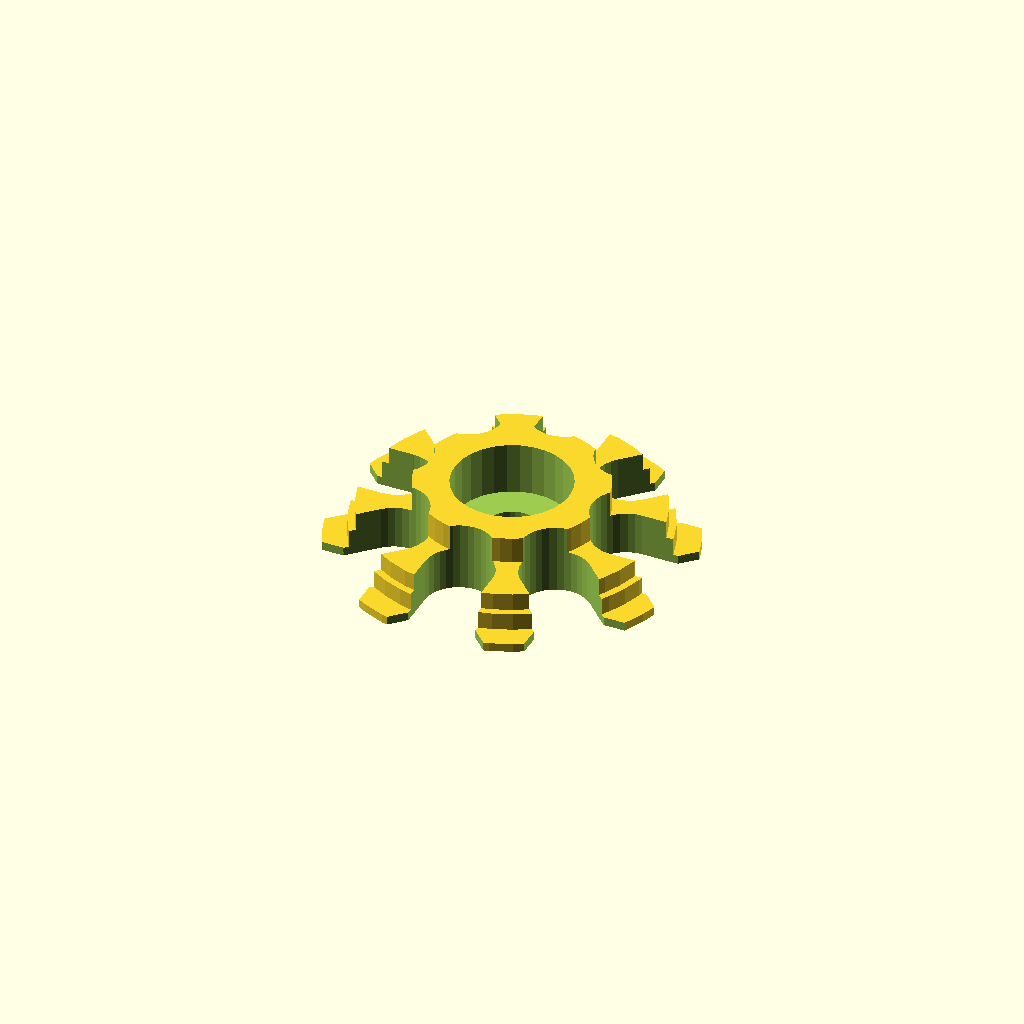
Cell 1 — every parameter at its default value.
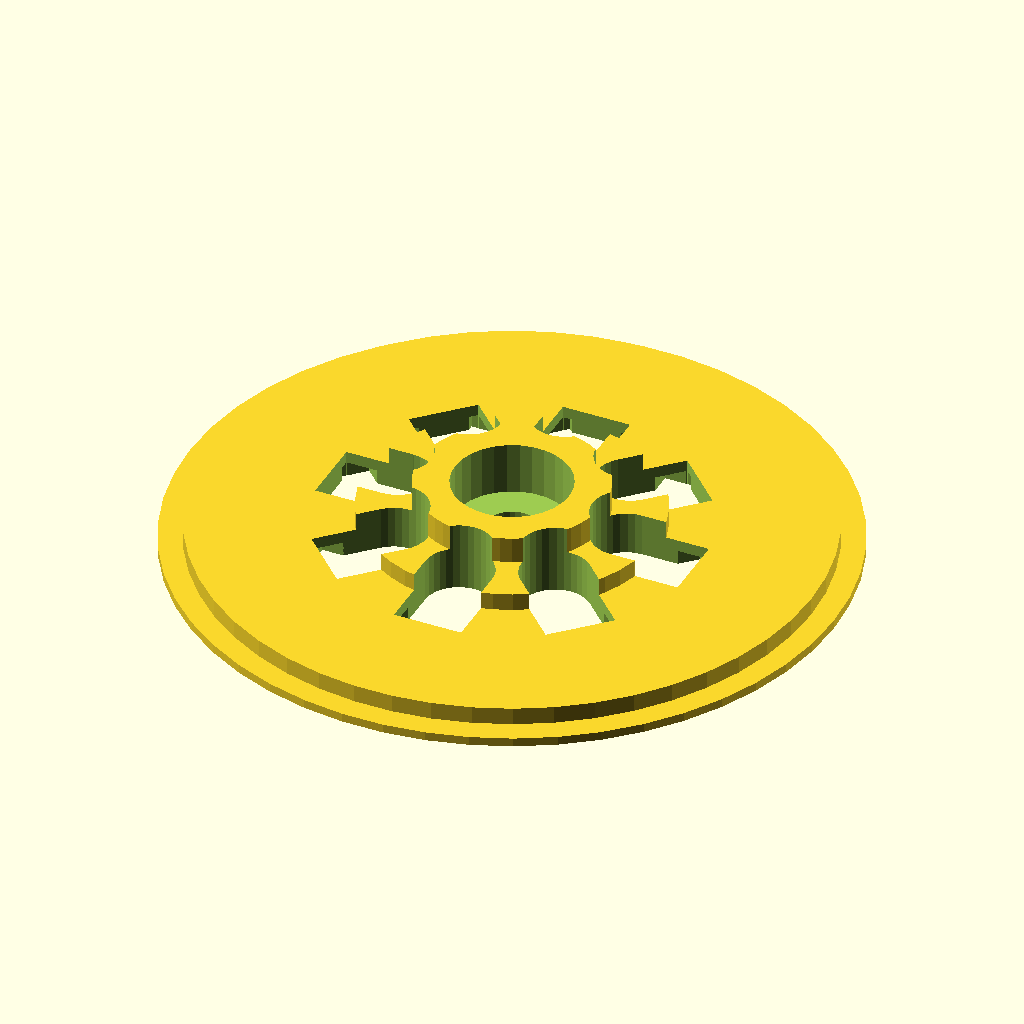
Cell 2 — spool_hole_biggest set to 105, the other parameters unchanged.
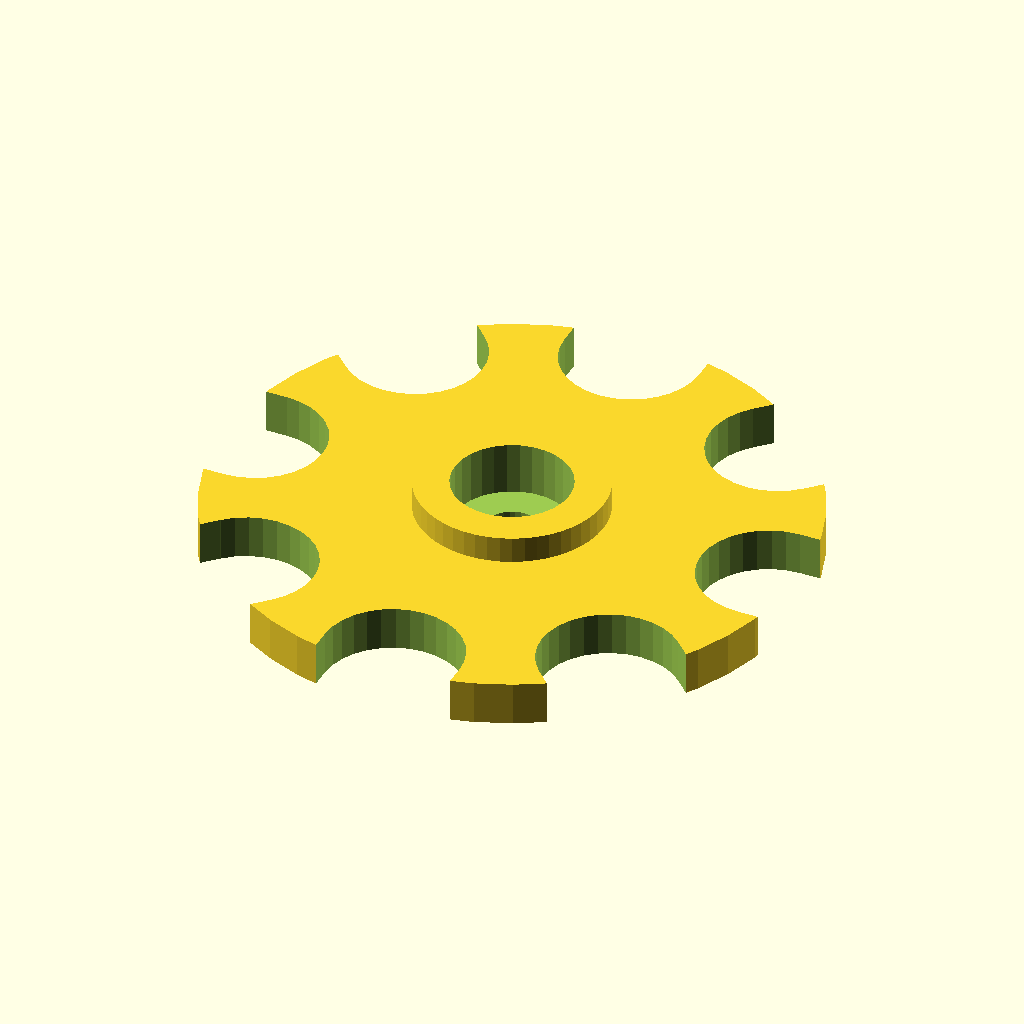
Cell 3 — spool_hole_big set to 100.2, the other parameters unchanged.
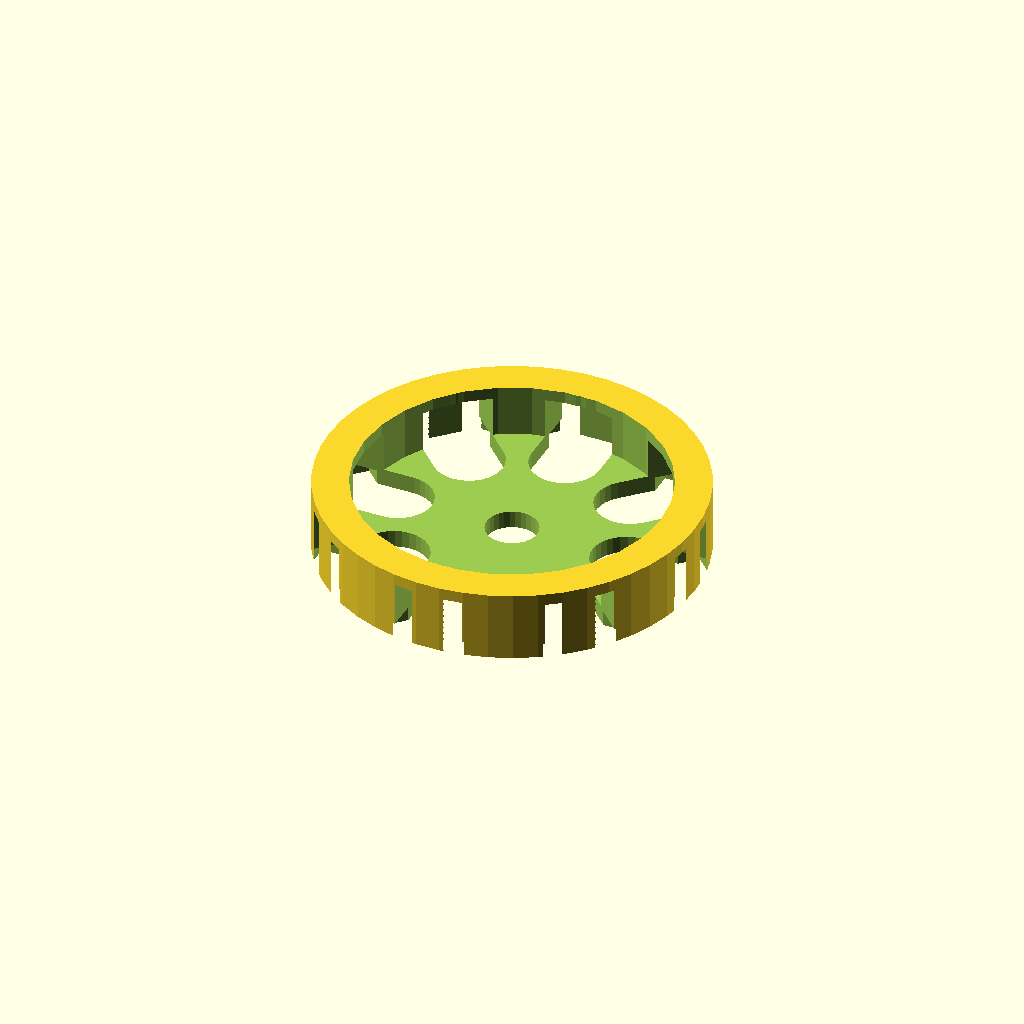
Cell 4 — spool_hole_small set to 64, the other parameters unchanged.
One fixed orthographic camera (rotation 55°, 0°, 25°; colour scheme Cornfield) for every cell.
The OpenSCAD source (inputs/thingiverse/thing-1718166/files/spool-center-fillamentum.scad):
// RebeliX
//
// spool-center
// GNU GPL v3
// Martin Neruda <neruda@reprap4u.cz>
// http://www.reprap4u.cz

// Prumer otvoru v civce
spool_hole_biggest = 52.5; // "Fillamentum"
spool_hole_big = 50.1; // "plasty Mladec"
spool_hole_small = 32; // "MK Floria"

union() {
    difference()
    {
	    union ()
	    {
            cylinder(h=1.5, r=(spool_hole_biggest/2)+4,$fn=50);
		    cylinder(h=4.5,r=(spool_hole_biggest/2),$fn=50);
            cylinder(h=7.5,r=(spool_hole_big/2),$fn=50);
		    cylinder(h=12,r=(spool_hole_small/2),$fn=50);
	    }
	    translate([0,0,-0.1]) cylinder (h=13,r=4.4,$fn=30);
		for ( i = [0 : 45 : 360] ){
		  rotate([0,0,i]) {
			translate([spool_hole_big/2 - 5,0,0]) cylinder(r=spool_hole_big/8.5,h=30, $fn=32,center=true);
			translate([spool_hole_big/2 + spool_hole_big/8.5 - 5,0,0]) cube([2*(spool_hole_big/8.5),2*(spool_hole_big/8.5),20],center=true);
			translate([spool_hole_big/2 + 4,- 5,0]) rotate([0,0,45]) cube([5,5,5],center=true);
			translate([spool_hole_big/2 + 4,+ 5,0]) rotate([0,0,45]) cube([5,5,5],center=true);
		  }
		}		
		translate([0,0,3]) cylinder(h=10,r=(spool_hole_small-12)/2);
    }
}
Parameter table extracted from the source (name, type, default, range or options):
spool_hole_biggest: number, default 52.5
spool_hole_big: number, default 50.1
spool_hole_small: number, default 32
